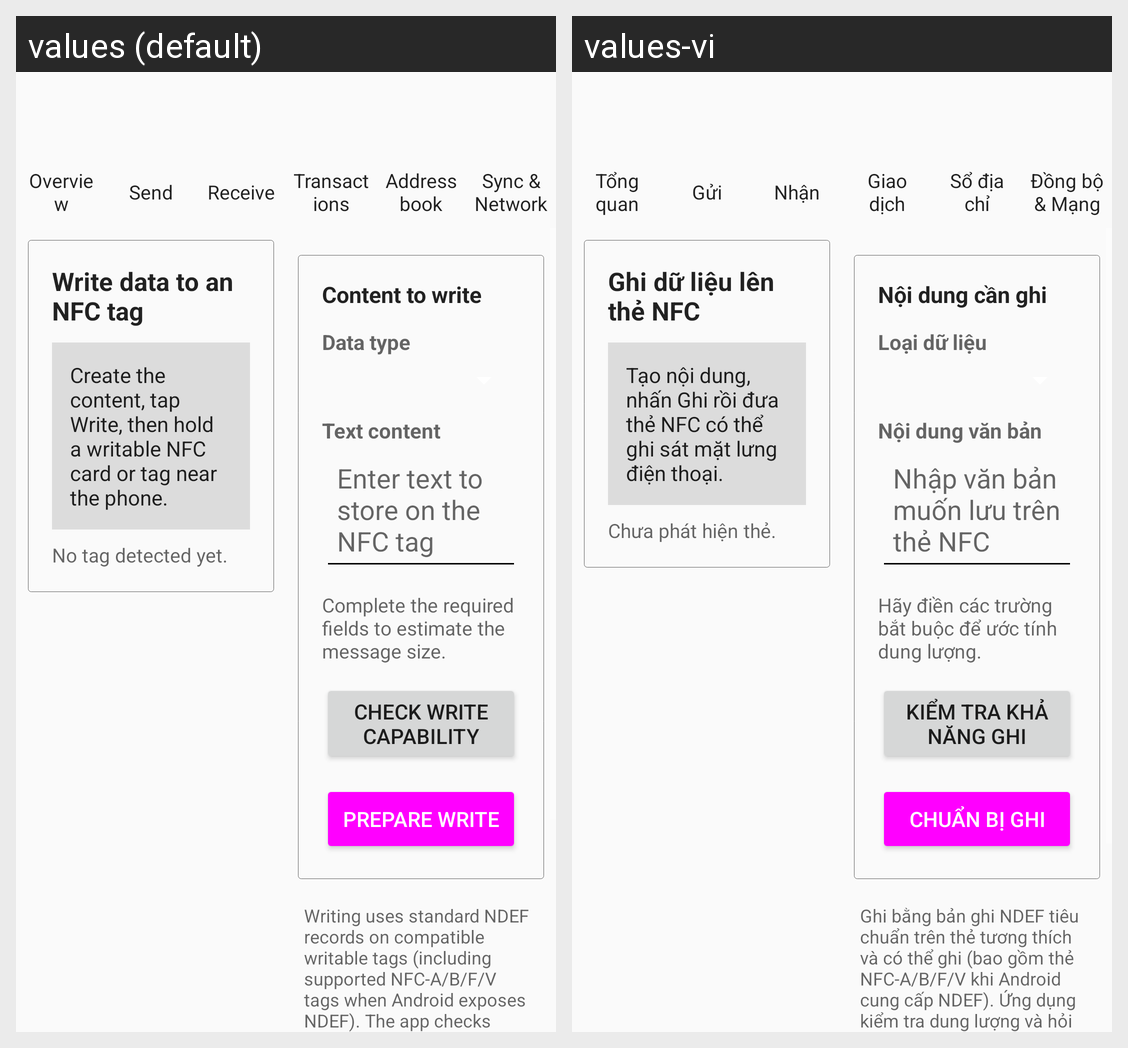

Translations of the strings shown on this Android screen, per locale in the grid:
Android screen res/layout/activity_nfc_write.xml rendered under 2 locales, left to right: values (default), values-vi. Device: Nexus 5 (rendered at 1080×1920; each locale shown at half size, 540×960, under a caption strip naming it); theme AppTheme.
Strings drawn on this screen, with the default value and each locale's value (text and hints the layout hard-codes, and strings that could not be matched under every locale, appear in the picture but are not listed):

nfc_writer_heading
  values: Write data to an NFC tag
  values-vi: Ghi dữ liệu lên thẻ NFC

nfc_writer_ready
  values: Create the content, tap Write, then hold a writable NFC card or tag near the phone.
  values-vi: Tạo nội dung, nhấn Ghi rồi đưa thẻ NFC có thể ghi sát mặt lưng điện thoại.

nfc_writer_no_tag
  values: No tag detected yet.
  values-vi: Chưa phát hiện thẻ.

nfc_writer_data_heading
  values: Content to write
  values-vi: Nội dung cần ghi

nfc_writer_mode_label
  values: Data type
  values-vi: Loại dữ liệu

nfc_writer_content_label_text
  values: Text content
  values-vi: Nội dung văn bản

nfc_writer_content_hint_text
  values: Enter text to store on the NFC tag
  values-vi: Nhập văn bản muốn lưu trên thẻ NFC

nfc_writer_payload_estimate_unavailable
  values: Complete the required fields to estimate the message size.
  values-vi: Hãy điền các trường bắt buộc để ước tính dung lượng.

nfc_writer_check_capability
  values: Check write capability
  values-vi: Kiểm tra khả năng ghi

nfc_writer_prepare
  values: Prepare write
  values-vi: Chuẩn bị ghi

nfc_writer_safety_note
  values: Writing uses standard NDEF records on compatible writable tags (including supported NFC-A/B/F/V tags when Android exposes NDEF). The app checks capacity and asks before writing. NFC protocol families alone do not define a universal memory layout. MIFARE Classic raw sectors, payment cards, identity cards and access/parking credentials are not generically writable here; the app will not format …[clipped]
  values-vi: Ghi bằng bản ghi NDEF tiêu chuẩn trên thẻ tương thích và có thể ghi (bao gồm thẻ NFC-A/B/F/V khi Android cung cấp NDEF). Ứng dụng kiểm tra dung lượng và hỏi xác nhận trước khi ghi. Họ giao thức NFC không đồng nghĩa với một cấu trúc bộ nhớ chung. Không hỗ trợ ghi sector MIFARE Classic thô, thẻ thanh toán, giấy tờ định danh hoặc thẻ kiểm soát ra vào/gửi xe; ứng dụng sẽ không định dạng MIFARE …[clipped]

overview_title
  values: Overview
  values-vi: Tổng quan

menu_send
  values: Send
  values-vi: Gửi

menu_receive
  values: Receive
  values-vi: Nhận

transactions_title
  values: Transactions
  values-vi: Giao dịch

menu_address_book
  values: Address book
  values-vi: Sổ địa chỉ

menu_sync
  values: Sync & Network
  values-vi: Đồng bộ & Mạng
